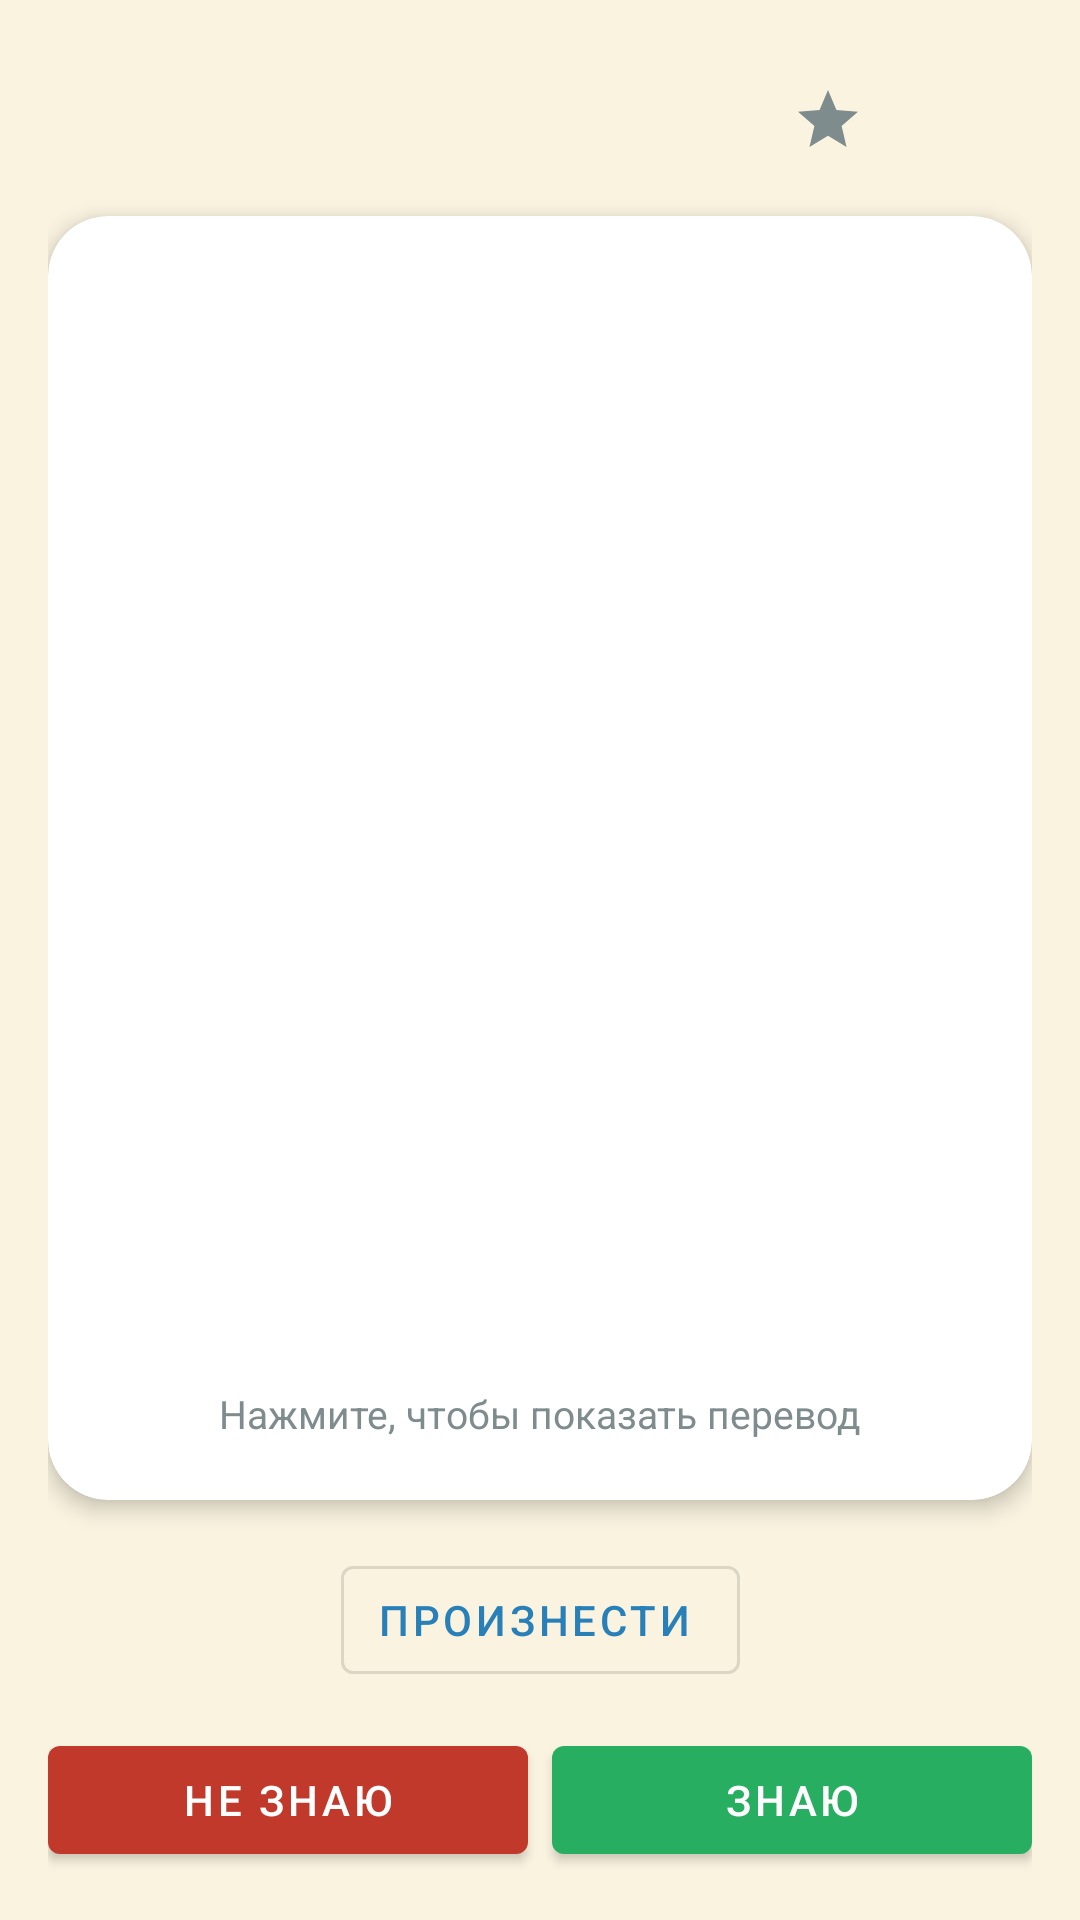

The Android layout XML behind this screen, and the referenced resources:
<!-- AndroidManifest.xml: application theme Theme.WordTrainerApp -->
<!-- res/layout/fragment_flashcards.xml -->
<?xml version="1.0" encoding="utf-8"?>
<androidx.constraintlayout.widget.ConstraintLayout
    xmlns:android="http://schemas.android.com/apk/res/android"
    xmlns:app="http://schemas.android.com/apk/res-auto"
    xmlns:tools="http://schemas.android.com/tools"
    android:layout_width="match_parent"
    android:layout_height="match_parent"
    android:background="@color/screen_bg"
    android:padding="16dp">

    <TextView
        android:id="@+id/remainingText"
        android:layout_width="wrap_content"
        android:layout_height="wrap_content"
        android:textColor="@color/text_secondary"
        android:textSize="14sp"
        app:layout_constraintTop_toTopOf="parent"
        app:layout_constraintStart_toStartOf="parent" />

    <com.google.android.material.button.MaterialButton
        android:id="@+id/favoriteBtn"
        style="@style/Widget.MaterialComponents.Button.TextButton.Icon"
        android:layout_width="wrap_content"
        android:layout_height="wrap_content"
        app:icon="@drawable/ic_star"
        app:iconTint="@color/text_secondary"
        app:layout_constraintTop_toTopOf="parent"
        app:layout_constraintEnd_toEndOf="parent" />

    <androidx.constraintlayout.widget.Barrier
        android:id="@+id/headerBarrier"
        android:layout_width="wrap_content"
        android:layout_height="wrap_content"
        app:barrierDirection="bottom"
        app:constraint_referenced_ids="remainingText,favoriteBtn" />

    <com.google.android.material.card.MaterialCardView
        android:id="@+id/card"
        android:layout_width="0dp"
        android:layout_height="0dp"
        app:cardBackgroundColor="@color/card_bg"
        app:cardCornerRadius="20dp"
        app:cardElevation="4dp"
        app:layout_constraintTop_toBottomOf="@id/headerBarrier"
        app:layout_constraintBottom_toTopOf="@id/speakBtn"
        app:layout_constraintStart_toStartOf="parent"
        app:layout_constraintEnd_toEndOf="parent"
        android:layout_marginTop="8dp"
        android:layout_marginBottom="16dp">

        <FrameLayout
            android:layout_width="match_parent"
            android:layout_height="match_parent"
            android:padding="20dp">

            <LinearLayout
                android:layout_width="match_parent"
                android:layout_height="wrap_content"
                android:layout_gravity="center"
                android:orientation="vertical"
                android:gravity="center">

                <TextView
                    android:id="@+id/promptText"
                    android:layout_width="match_parent"
                    android:layout_height="wrap_content"
                    android:gravity="center"
                    android:textColor="@color/text_primary"
                    android:textSize="34sp"
                    android:textStyle="bold"
                    tools:text="word" />

                <TextView
                    android:id="@+id/promptSubText"
                    android:layout_width="match_parent"
                    android:layout_height="wrap_content"
                    android:layout_marginTop="4dp"
                    android:gravity="center"
                    android:textColor="@color/text_secondary"
                    android:textSize="15sp"
                    android:visibility="gone"
                    tools:text="[wɜːd] · noun" />

                <TextView
                    android:id="@+id/answerText"
                    android:layout_width="match_parent"
                    android:layout_height="wrap_content"
                    android:layout_marginTop="16dp"
                    android:gravity="center"
                    android:textColor="@color/accent_correct"
                    android:textSize="26sp"
                    android:visibility="invisible"
                    tools:text="перевод" />

                <TextView
                    android:id="@+id/answerSubText"
                    android:layout_width="match_parent"
                    android:layout_height="wrap_content"
                    android:layout_marginTop="8dp"
                    android:gravity="center"
                    android:textColor="@color/text_secondary"
                    android:textSize="14sp"
                    android:textStyle="italic"
                    android:visibility="gone"
                    tools:text="«example sentence»" />
            </LinearLayout>

            <TextView
                android:id="@+id/hintText"
                android:layout_width="wrap_content"
                android:layout_height="wrap_content"
                android:layout_gravity="bottom|center_horizontal"
                android:text="@string/tap_to_reveal"
                android:textColor="@color/text_secondary"
                android:textSize="13sp" />

        </FrameLayout>
    </com.google.android.material.card.MaterialCardView>

    <TextView
        android:id="@+id/emptyText"
        android:layout_width="0dp"
        android:layout_height="wrap_content"
        android:text="@string/empty_deck"
        android:gravity="center"
        android:textColor="@color/text_secondary"
        android:textSize="16sp"
        android:visibility="gone"
        app:layout_constraintTop_toTopOf="@id/card"
        app:layout_constraintBottom_toBottomOf="@id/card"
        app:layout_constraintStart_toStartOf="parent"
        app:layout_constraintEnd_toEndOf="parent"
        android:layout_marginStart="24dp"
        android:layout_marginEnd="24dp" />

    <com.google.android.material.button.MaterialButton
        android:id="@+id/speakBtn"
        style="@style/Widget.MaterialComponents.Button.OutlinedButton.Icon"
        android:layout_width="wrap_content"
        android:layout_height="wrap_content"
        android:text="@string/speak"
        app:icon="@drawable/ic_speak"
        app:iconTint="@color/accent_speak"
        android:textColor="@color/accent_speak"
        app:layout_constraintBottom_toTopOf="@id/answerButtonsRow"
        app:layout_constraintStart_toStartOf="parent"
        app:layout_constraintEnd_toEndOf="parent"
        android:layout_marginBottom="12dp" />

    <LinearLayout
        android:id="@+id/answerButtonsRow"
        android:layout_width="match_parent"
        android:layout_height="wrap_content"
        android:orientation="horizontal"
        app:layout_constraintBottom_toBottomOf="parent">

        <com.google.android.material.button.MaterialButton
            android:id="@+id/dontKnowBtn"
            android:layout_width="0dp"
            android:layout_height="wrap_content"
            android:layout_weight="1"
            android:text="@string/dont_know"
            app:backgroundTint="@color/accent_wrong"
            android:textColor="@color/white"
            android:layout_marginEnd="8dp" />

        <com.google.android.material.button.MaterialButton
            android:id="@+id/knowBtn"
            android:layout_width="0dp"
            android:layout_height="wrap_content"
            android:layout_weight="1"
            android:text="@string/know"
            app:backgroundTint="@color/accent_correct"
            android:textColor="@color/white" />

    </LinearLayout>

</androidx.constraintlayout.widget.ConstraintLayout>
<!-- resources referenced by this layout -->
<resources>
  <color name="accent_correct">#27AE60</color>
  <color name="accent_speak">#2980B9</color>
  <color name="accent_wrong">#C0392B</color>
  <color name="card_bg">#FFFFFF</color>
  <color name="screen_bg">#FAF3E0</color>
  <color name="text_primary">#2C3E50</color>
  <color name="text_secondary">#7F8C8D</color>
  <color name="white">#FFFFFF</color>
  <!-- drawable ic_star (drawable) -->
  <vector xmlns:android="http://schemas.android.com/apk/res/android"
      android:width="24dp" android:height="24dp"
      android:viewportWidth="24" android:viewportHeight="24">
      <path android:fillColor="#757575"
          android:pathData="M12,17.27L18.18,21l-1.64,-7.03L22,9.24l-7.19,-0.61L12,2L9.19,8.63L2,9.24l5.46,4.73L5.82,21z" />
  </vector>
  <string name="dont_know">Не знаю</string>
  <string name="empty_deck">В этой колоде пока нет слов. Добавьте их на вкладке «Слова» или импортируйте JSON.</string>
  <string name="know">Знаю</string>
  <string name="speak">Произнести</string>
  <string name="tap_to_reveal">Нажмите, чтобы показать перевод</string>
  <style name="Theme.WordTrainerApp" parent="Theme.MaterialComponents.DayNight.NoActionBar">
          <item name="colorPrimary">@color/brand_primary</item>
          <item name="colorPrimaryVariant">@color/brand_primary_dark</item>
          <item name="colorOnPrimary">@color/white</item>
          <item name="colorSecondary">@color/accent_teal</item>
          <item name="colorOnSecondary">@color/white</item>
          <item name="android:colorBackground">@color/screen_bg</item>
          <item name="colorSurface">@color/card_bg</item>
          <item name="android:statusBarColor" tools:targetApi="l">@color/brand_primary_dark</item>
      </style>
  <color name="brand_primary">#2C3E50</color>
  <color name="brand_primary_dark">#1B2A38</color>
  <color name="accent_teal">#16A085</color>
</resources>
